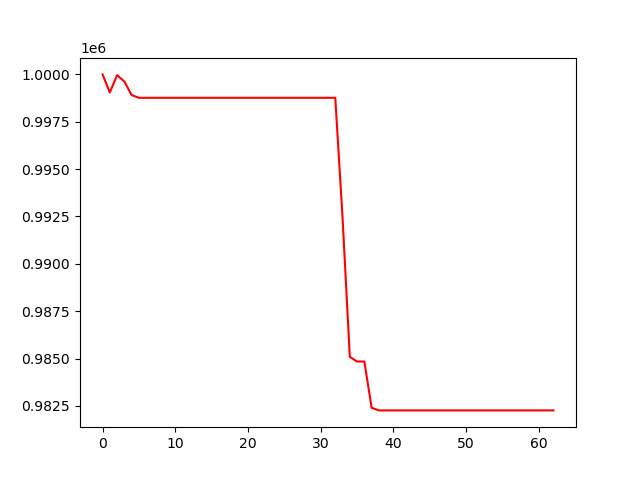

Data behind this chart, as committed beside it:
, 0
0, 1000000
1, 999045
2, 999960
3, 999623
4, 998910
5, 998764
6, 998764
7, 998764
8, 998764
9, 998764
10, 998764
11, 998764
12, 998764
13, 998764
14, 998764
15, 998764
16, 998764
17, 998764
18, 998764
19, 998764
20, 998764
21, 998764
22, 998764
23, 998764
24, 998764
25, 998764
26, 998764
27, 998764
28, 998764
29, 998764
30, 998764
31, 998764
32, 998764
33, 992442
34, 985087
35, 984842
36, 984842
37, 982400
38, 982262
39, 982262
40, 982262
41, 982262
42, 982262
43, 982262
44, 982262
45, 982262
46, 982262
47, 982262
48, 982262
49, 982262
50, 982262
51, 982262
52, 982262
53, 982262
54, 982262
55, 982262
56, 982262
57, 982262
58, 982262
59, 982262
... 3 more rows
